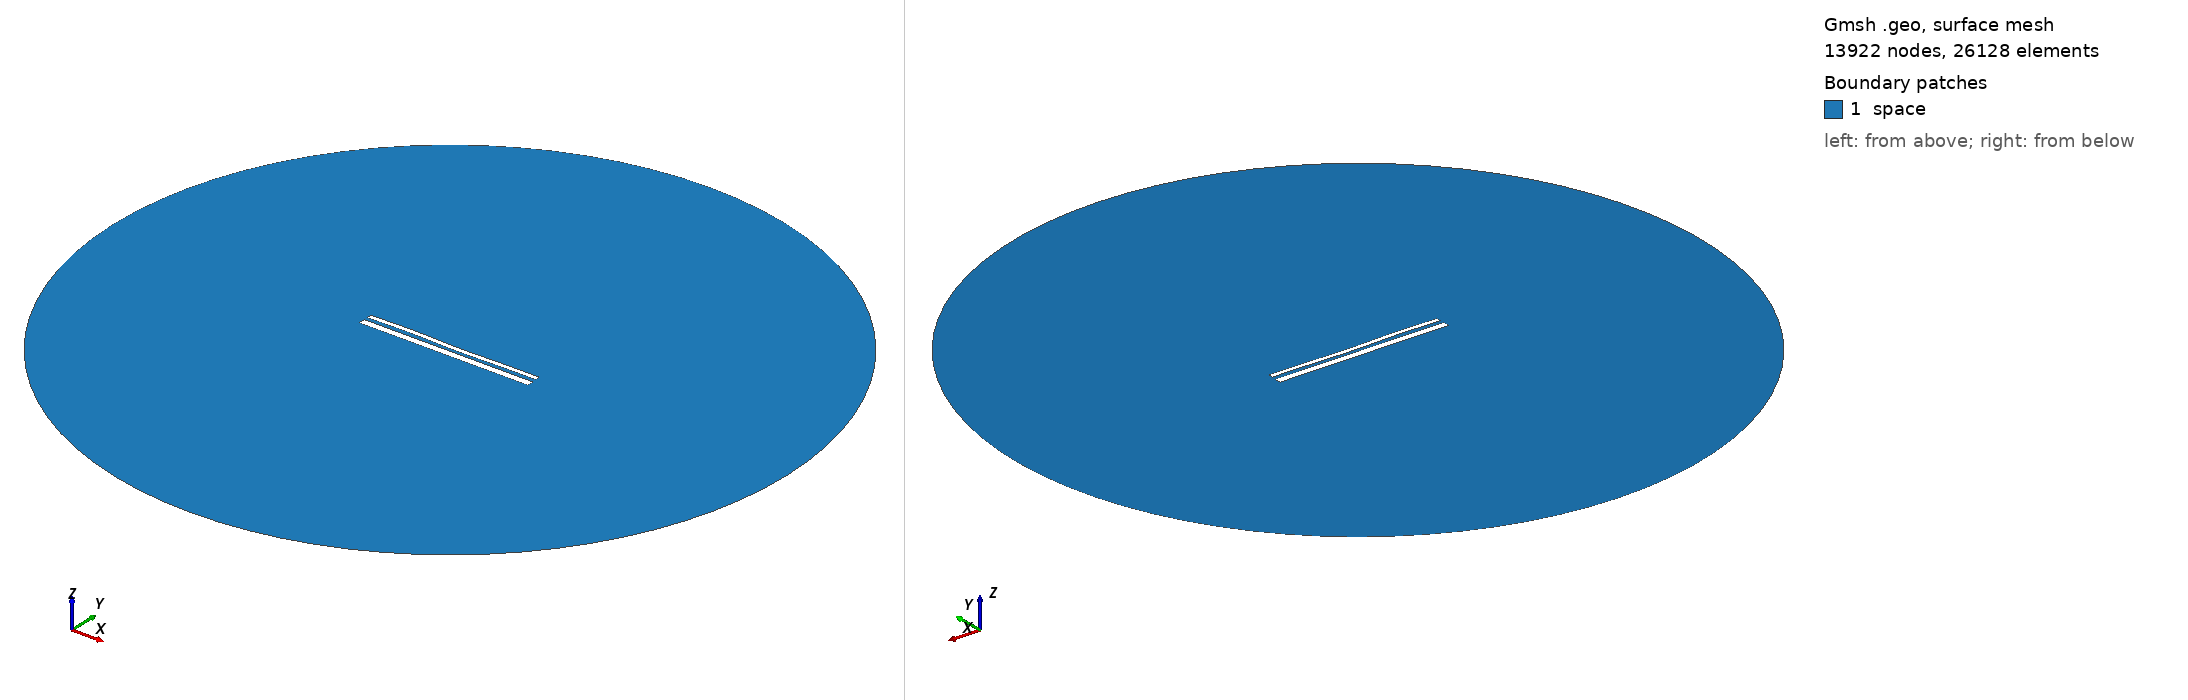

Gmsh geometry script, surface-meshed: 13922 nodes, 26128 surface elements. Boundary patches (legend numbers): 1 space. Left view from above one corner, right view from below the opposite corner. Legend entries are the model's physical surfaces. The drawing asked Gmsh for element sizes between 1% and 20% of the model's largest extent; the script's own settings can give other sizes.

=== 13425.geo (drawn) ===
//---------------------------------------
// Geometry kernel
//---------------------------------------

SetFactory("OpenCASCADE");



//---------------------------------------
// Parameters of the geometry
//---------------------------------------

// Overetch of the upper plate
overetch = 0.5;

// Distance between the plates
distance = 1.75;

// Discretization over the x axis (for the deformation)
nx = 50; 

// Length of the plate
L = 100 - overetch; 

// Number of modes
n = 4; 

// 1st mode coefficient
coeff(1) = 0.0;
beta(1) = 0.596864 * 3.1415926535 / L;

// 2nd mode coefficient
coeff(2) = -0.075;
beta(2) = 1.49418 * 3.1415926535 / L;

// 3rd mode coefficient
coeff(3) = 0.15;
beta(3) = 2.50025 * 3.1415926535 / L;

// 4th mode coefficient
coeff(4) = 0.15;
beta(4) = 3.49999 * 3.1415926535 / L;



//---------------------------------------
// Upper plate (deformed rectangle)
//---------------------------------------

// Coordiantes of the upper plate
xmin = -50;
xmax = 50 - overetch;

// Height of the upper plate
yheight = 4 - 2 * overetch;

// Indexes of the points
UpperID[] = {};
LowerID[] = {};
LeftID[] = {};
RightID[] = {};

// Point index
p = 1;

// Horizontal edges
For i In {1:nx}
    x = xmin + (i-1)*(xmax - xmin)/(nx-1);

    y_bottom = distance / 2 + overetch;
    For j In {1:n}
        C = (Cosh(beta(j)*L) + Cos(beta(j)*L)) / (Sinh(beta(j)*L) + Sin(beta(j)*L));
        y_bottom  = y_bottom + coeff(j) * (Cosh(beta(j)*(x+50)) - Cos(beta(j)*(x+50)) - C * (Sinh(beta(j)*(x+50)) - Sin(beta(j)*(x+50))));
    EndFor

    y_top = y_bottom + yheight;

    Point(p) = {x, y_top, 0, 1.0};
    UpperID[i] = p;
    p = p + 1;

    Point(p) = {x, y_bottom, 0, 1.0};
    LowerID[i] = p;
    p = p + 1;
EndFor

// Create point lists
UpperPts[] = {}; LowerPts[] = {};
For i In {1:nx}
  UpperPts[] += {UpperID[i]};
  LowerPts[] += {LowerID[i]};
EndFor

// Build splines
Spline(1) = {UpperPts[]};
Spline(2) = {LowerPts[]};
Line(3) = {LowerPts[nx-1], UpperPts[nx-1]};
Line(4) = {LowerPts[0], UpperPts[0]};

// Build the plane surface
Curve Loop(1) = {2, 3, -1, -4};
Plane Surface(1) = {1};



//---------------------------------------
// Lower plate (rectangle)
//---------------------------------------

// Vertices
Point(1001) = {-50, -1, 0, 1.0};
Point(1002) = { 50, -1, 0, 1.0};
Point(1003) = { 50,  -5, 0, 1.0};
Point(1004) = {-50,  -5, 0, 1.0};

// Edges
Line(5) = {1001, 1002};
Line(6) = {1002, 1003};
Line(7) = {1003, 1004};
Line(8) = {1004, 1001};

// Plane surface
Line Loop(2) = {5, 6, 7, 8};
Plane Surface(2) = {2}; 



//---------------------------------------
// Outer (fictious) boundary
//---------------------------------------

// Points
Point(1005) = {0, 0, 0};       // Center
Point(1006) = {200, 0, 0};     // Start point
Point(1007) = {0, 200, 0};     // 90 degrees
Point(1008) = {-200, 0, 0};    // 180 degrees
Point(1009) = {0, -200, 0};    // 270 degrees

// Circle arcs (each needs start, center, end)
Circle(9) = {1006, 1005, 1007};
Circle(10) = {1007, 1005, 1008};
Circle(11) = {1008, 1005, 1009};
Circle(12) = {1009, 1005, 1006};

// Plane surface for the entire domain
Curve Loop(3) = {9, 10, 11, 12};
Surface(3) = {3};

// Subtract the plates from the whole domain to obtain the actual domain where we want to solve the equations
BooleanDifference{ Surface{3}; Delete; }{ Surface{1}; Surface{2}; Delete; }




//---------------------------------------
// Transfinite Lines/Curves
//---------------------------------------

// Set the number of points on the boundaries
r = 7;

// Plates
Transfinite Curve {1, 2} = 50*r Using Progression 1;
Transfinite Curve {3, 4} = 2*r Using Progression 1;
Transfinite Line {5, 7} = 50*r Using Progression 1;
Transfinite Line {6, 8} = 2*r Using Progression 1;

// Outer boundary
Transfinite Line {9, 10, 11, 12} = 20 Using Progression 1;



//---------------------------------------
// Physical groups
//---------------------------------------                

// Physical curves (boundaries)
Physical Line("force_segment", 10) = {2};
Physical Line("upper_plate", 11) = {1, 3, 4};
Physical Line("lower_plate", 12) = {5, 6, 7, 8};
Physical Line("boundary", 20) = {9, 10, 11, 12};

// Physical Surfaces
Physical Surface("space", 30) = {3};



//---------------------------------------
// 6. Generate the Mesh
//---------------------------------------

// 2D mesh generation
Mesh 2;
